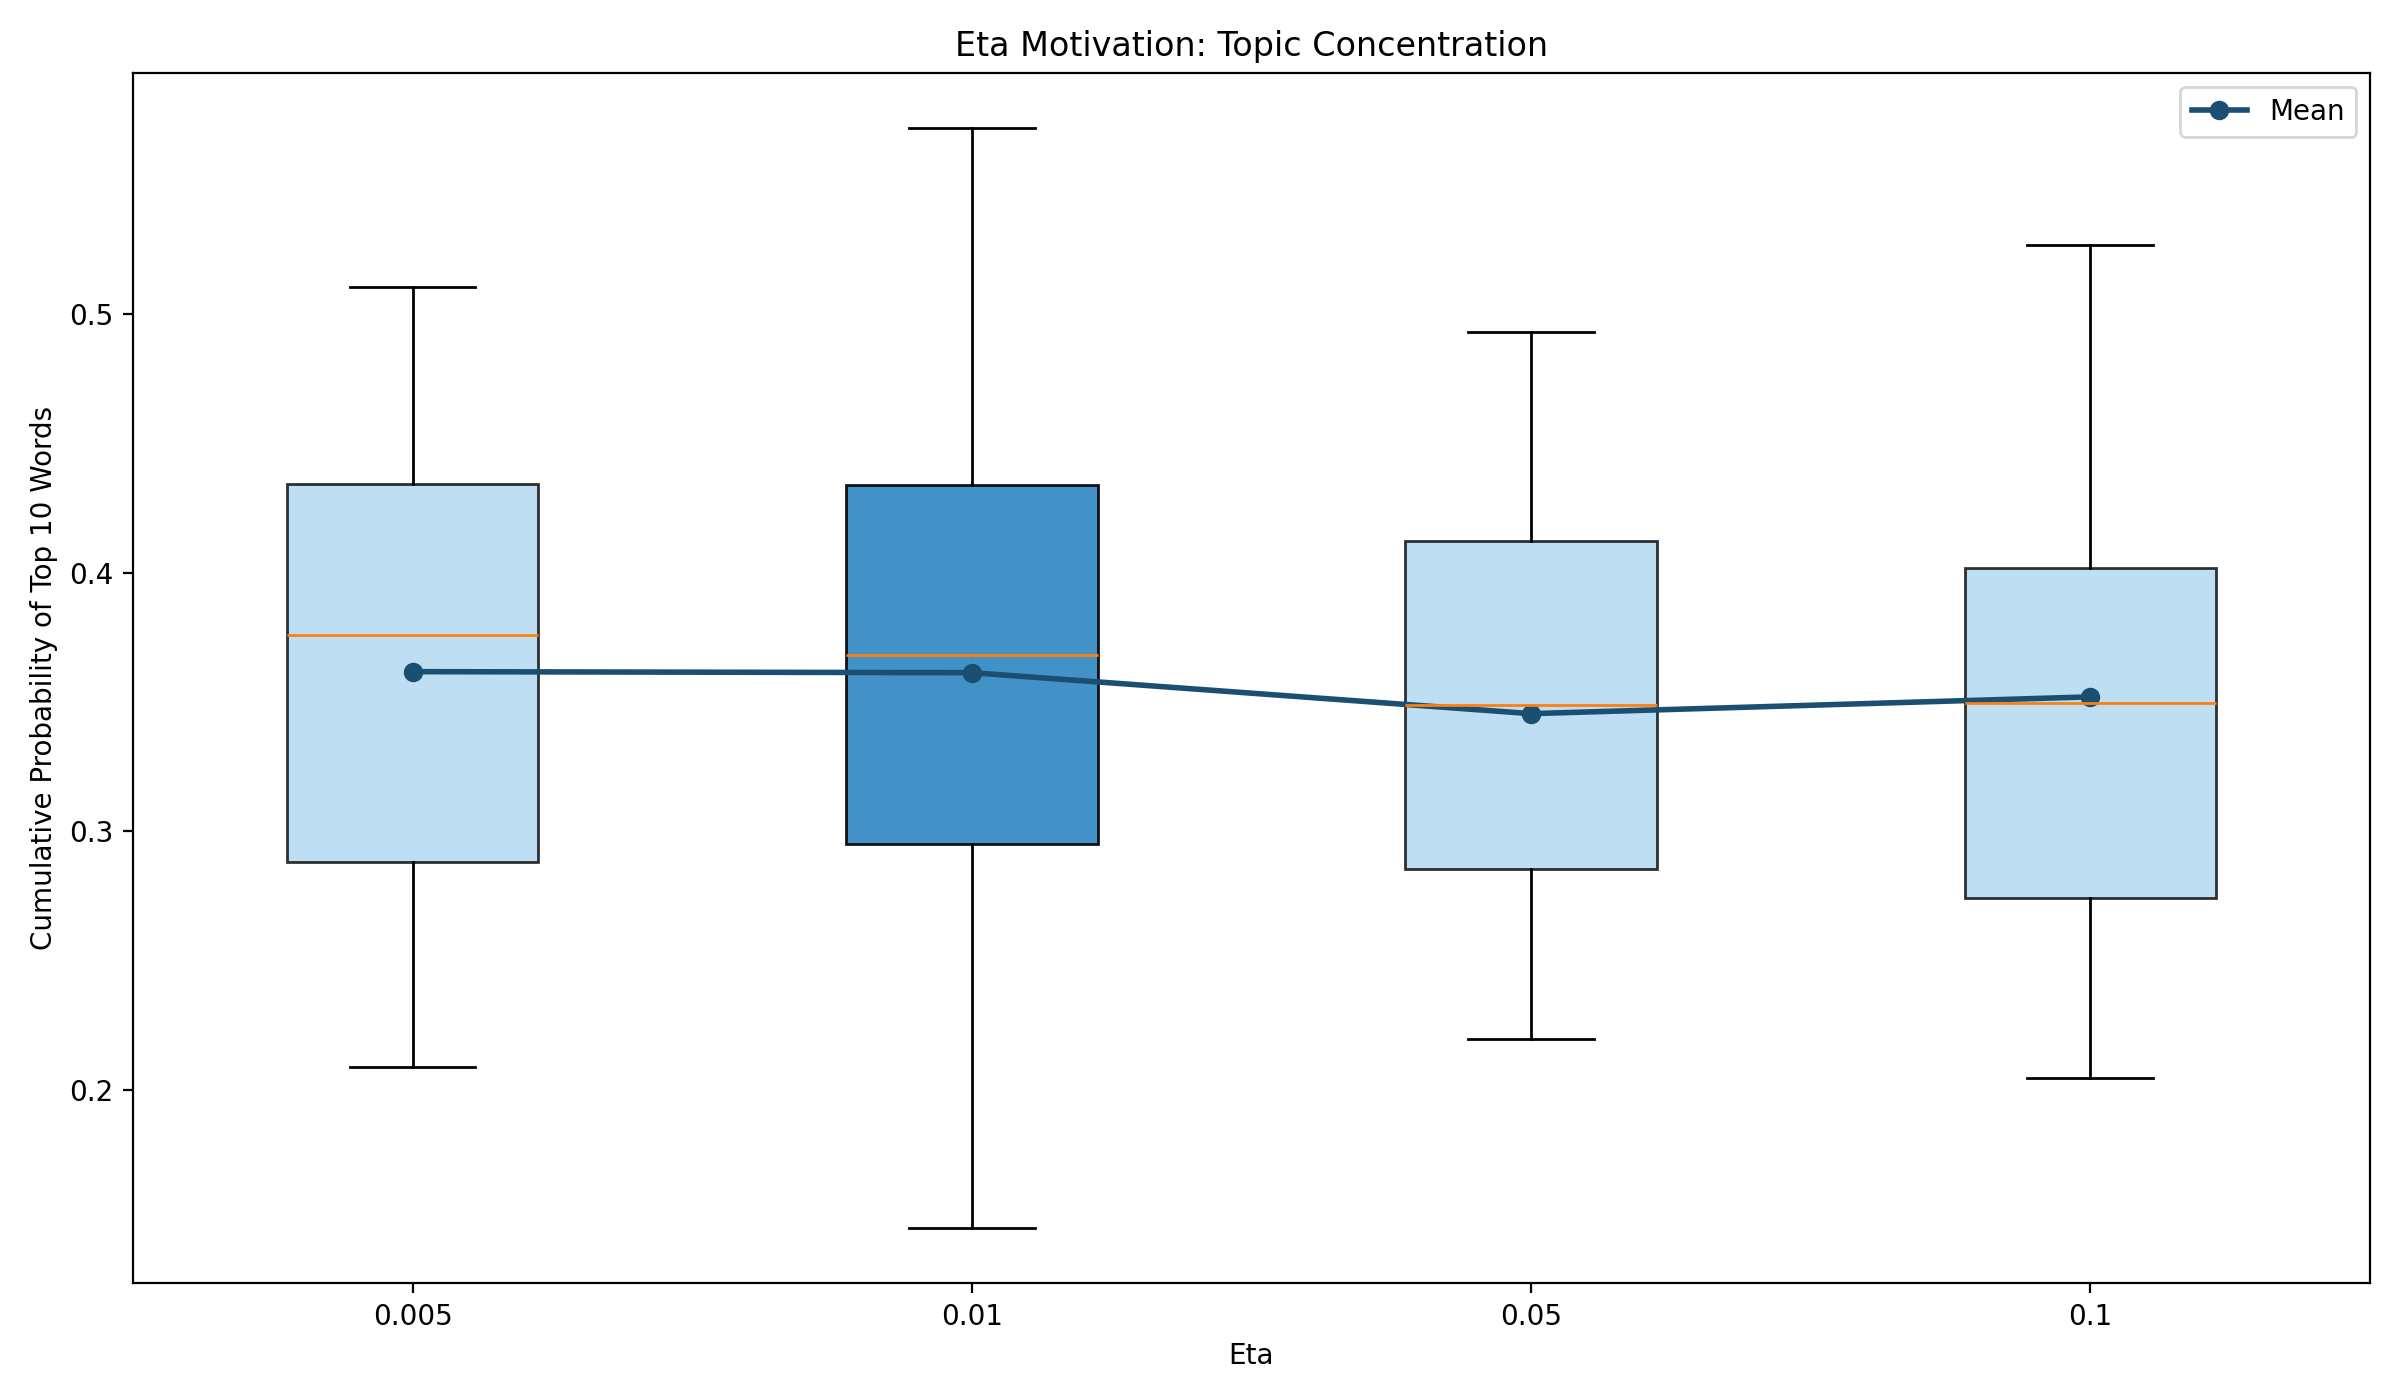

Source data for this figure (header and first rows):
eta, topic_id, top_n_words, cumulative_top_word_probability
0.005, 0, 10, 0.265
0.005, 1, 10, 0.2834
0.005, 2, 10, 0.3806
0.005, 3, 10, 0.4456
0.005, 4, 10, 0.4695
0.005, 5, 10, 0.2239
0.005, 6, 10, 0.4636
0.005, 7, 10, 0.3576
0.005, 8, 10, 0.3035
0.005, 9, 10, 0.4012
0.005, 10, 10, 0.5103
0.005, 11, 10, 0.3714
0.005, 12, 10, 0.4645
0.005, 13, 10, 0.288
0.005, 14, 10, 0.4172
0.005, 15, 10, 0.4557
0.005, 16, 10, 0.3559
0.005, 17, 10, 0.2584
0.005, 18, 10, 0.2488
0.005, 19, 10, 0.2653
0.005, 20, 10, 0.3881
0.005, 21, 10, 0.317
0.005, 22, 10, 0.3116
0.005, 23, 10, 0.4528
0.005, 24, 10, 0.4318
0.005, 25, 10, 0.2887
0.005, 26, 10, 0.2088
0.005, 27, 10, 0.4071
0.005, 28, 10, 0.3799
0.005, 29, 10, 0.4353
0.01, 0, 10, 0.4299
0.01, 1, 10, 0.2949
0.01, 2, 10, 0.3943
0.01, 3, 10, 0.4443
0.01, 4, 10, 0.4715
0.01, 5, 10, 0.2275
0.01, 6, 10, 0.4881
0.01, 7, 10, 0.3699
0.01, 8, 10, 0.2838
0.01, 9, 10, 0.3529
0.01, 10, 10, 0.368
0.01, 11, 10, 0.3683
0.01, 12, 10, 0.472
0.01, 13, 10, 0.291
0.01, 14, 10, 0.435
0.01, 15, 10, 0.572
0.01, 16, 10, 0.2956
0.01, 17, 10, 0.1464
0.01, 18, 10, 0.217
0.01, 19, 10, 0.2632
0.01, 20, 10, 0.3013
0.01, 21, 10, 0.4727
0.01, 22, 10, 0.3223
0.01, 23, 10, 0.4571
0.01, 24, 10, 0.3601
0.01, 25, 10, 0.3075
0.01, 26, 10, 0.2323
0.01, 27, 10, 0.4309
0.01, 28, 10, 0.3907
0.01, 29, 10, 0.3777
... 60 more rows
